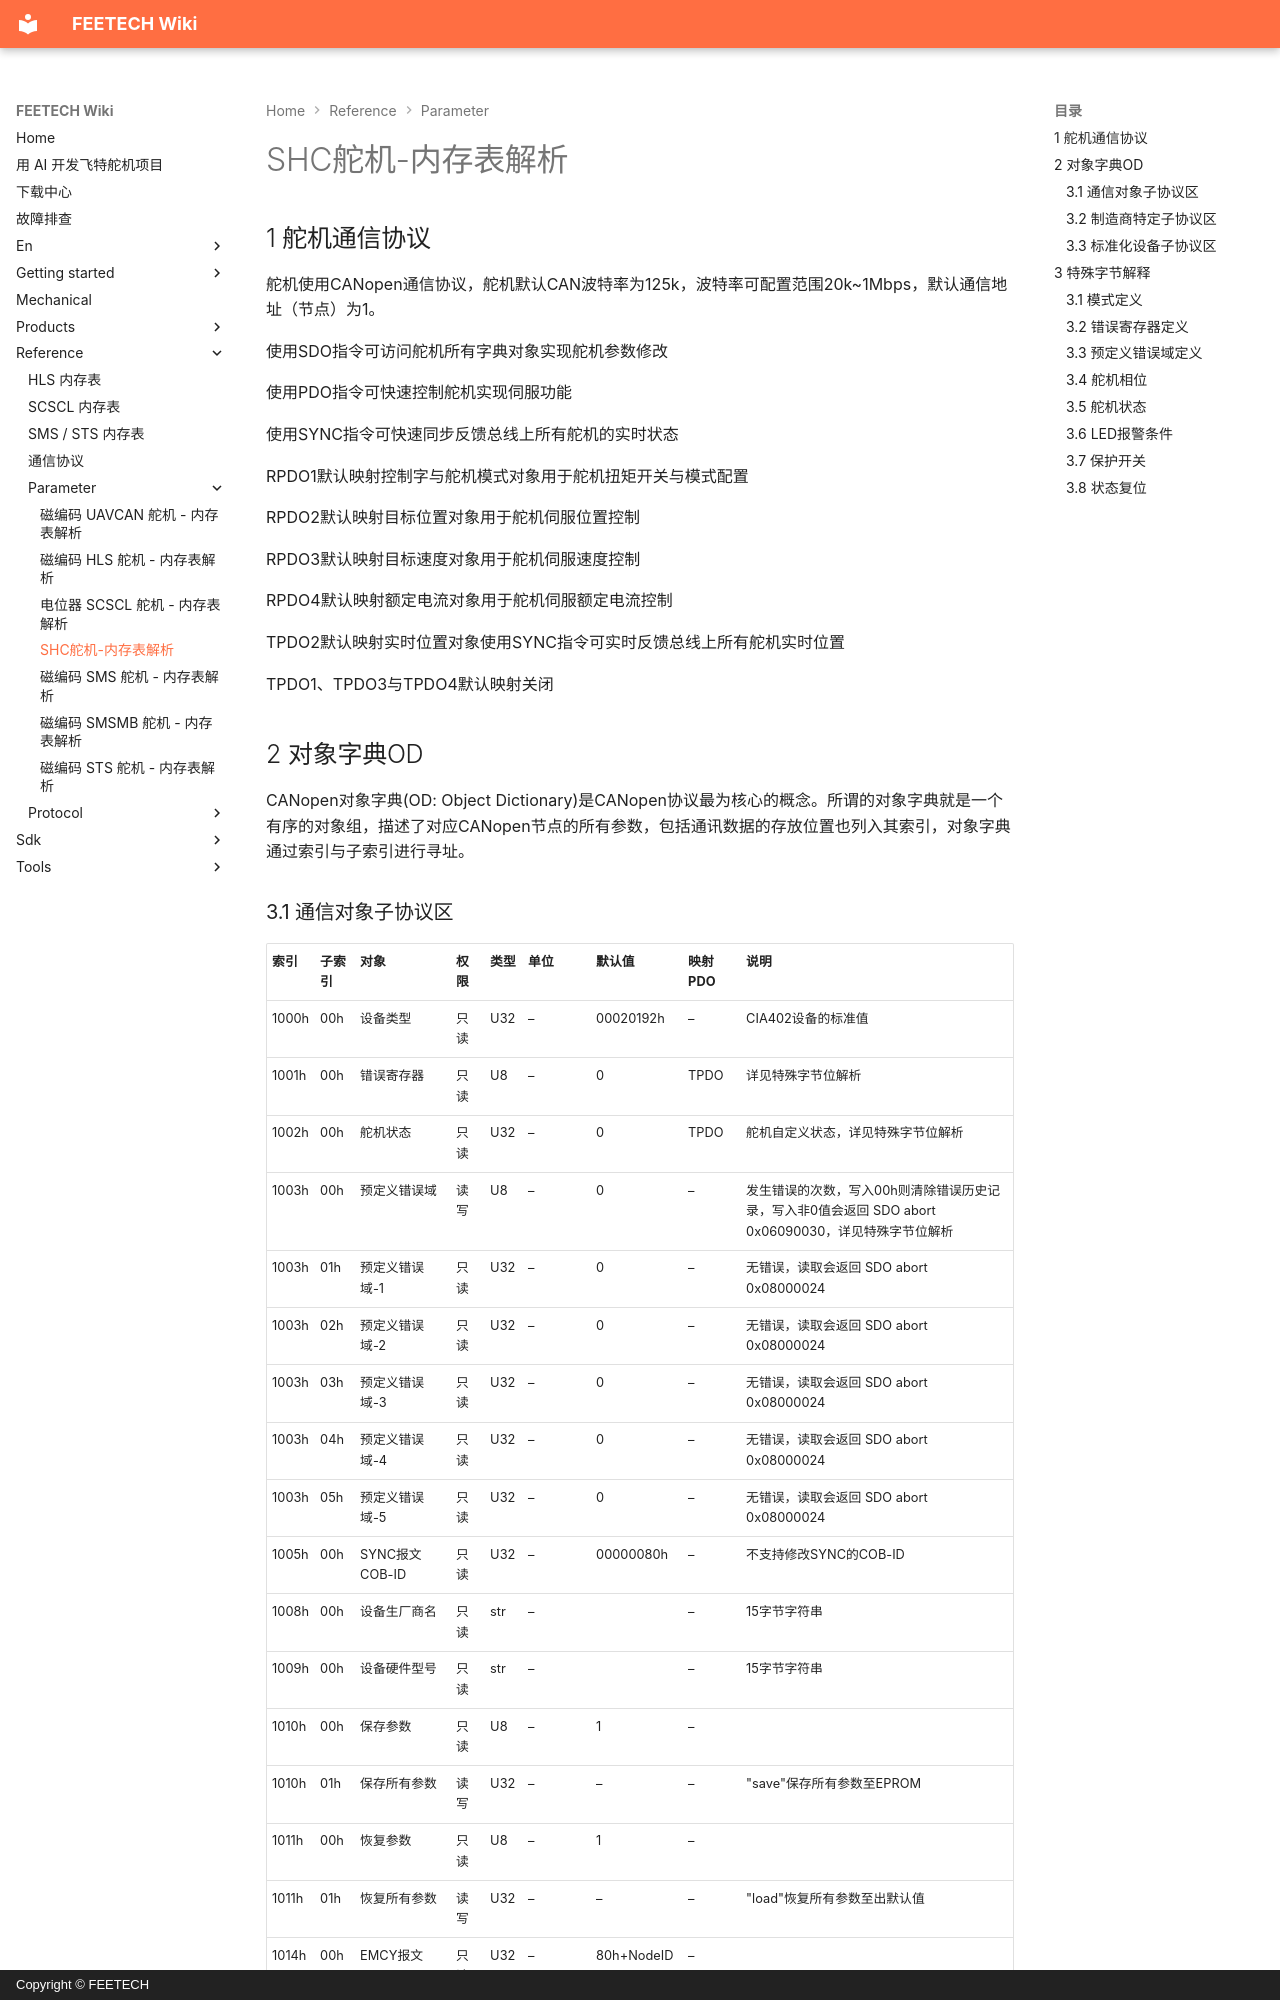

repository: ftservo/ftservo-wiki · page: reference/parameter/memory-shc/index.html · generator: mkdocs · copyright: Copyright © FEETECH

# SHC舵机-内存表解析

## 1 舵机通信协议

舵机使用CANopen通信协议，舵机默认CAN波特率为125k，波特率可配置范围20k~1Mbps，默认通信地址（节点）为1。

使用SDO指令可访问舵机所有字典对象实现舵机参数修改

使用PDO指令可快速控制舵机实现伺服功能

使用SYNC指令可快速同步反馈总线上所有舵机的实时状态

RPDO1默认映射控制字与舵机模式对象用于舵机扭矩开关与模式配置

RPDO2默认映射目标位置对象用于舵机伺服位置控制

RPDO3默认映射目标速度对象用于舵机伺服速度控制

RPDO4默认映射额定电流对象用于舵机伺服额定电流控制

TPDO2默认映射实时位置对象使用SYNC指令可实时反馈总线上所有舵机实时位置

TPDO1、TPDO3与TPDO4默认映射关闭
